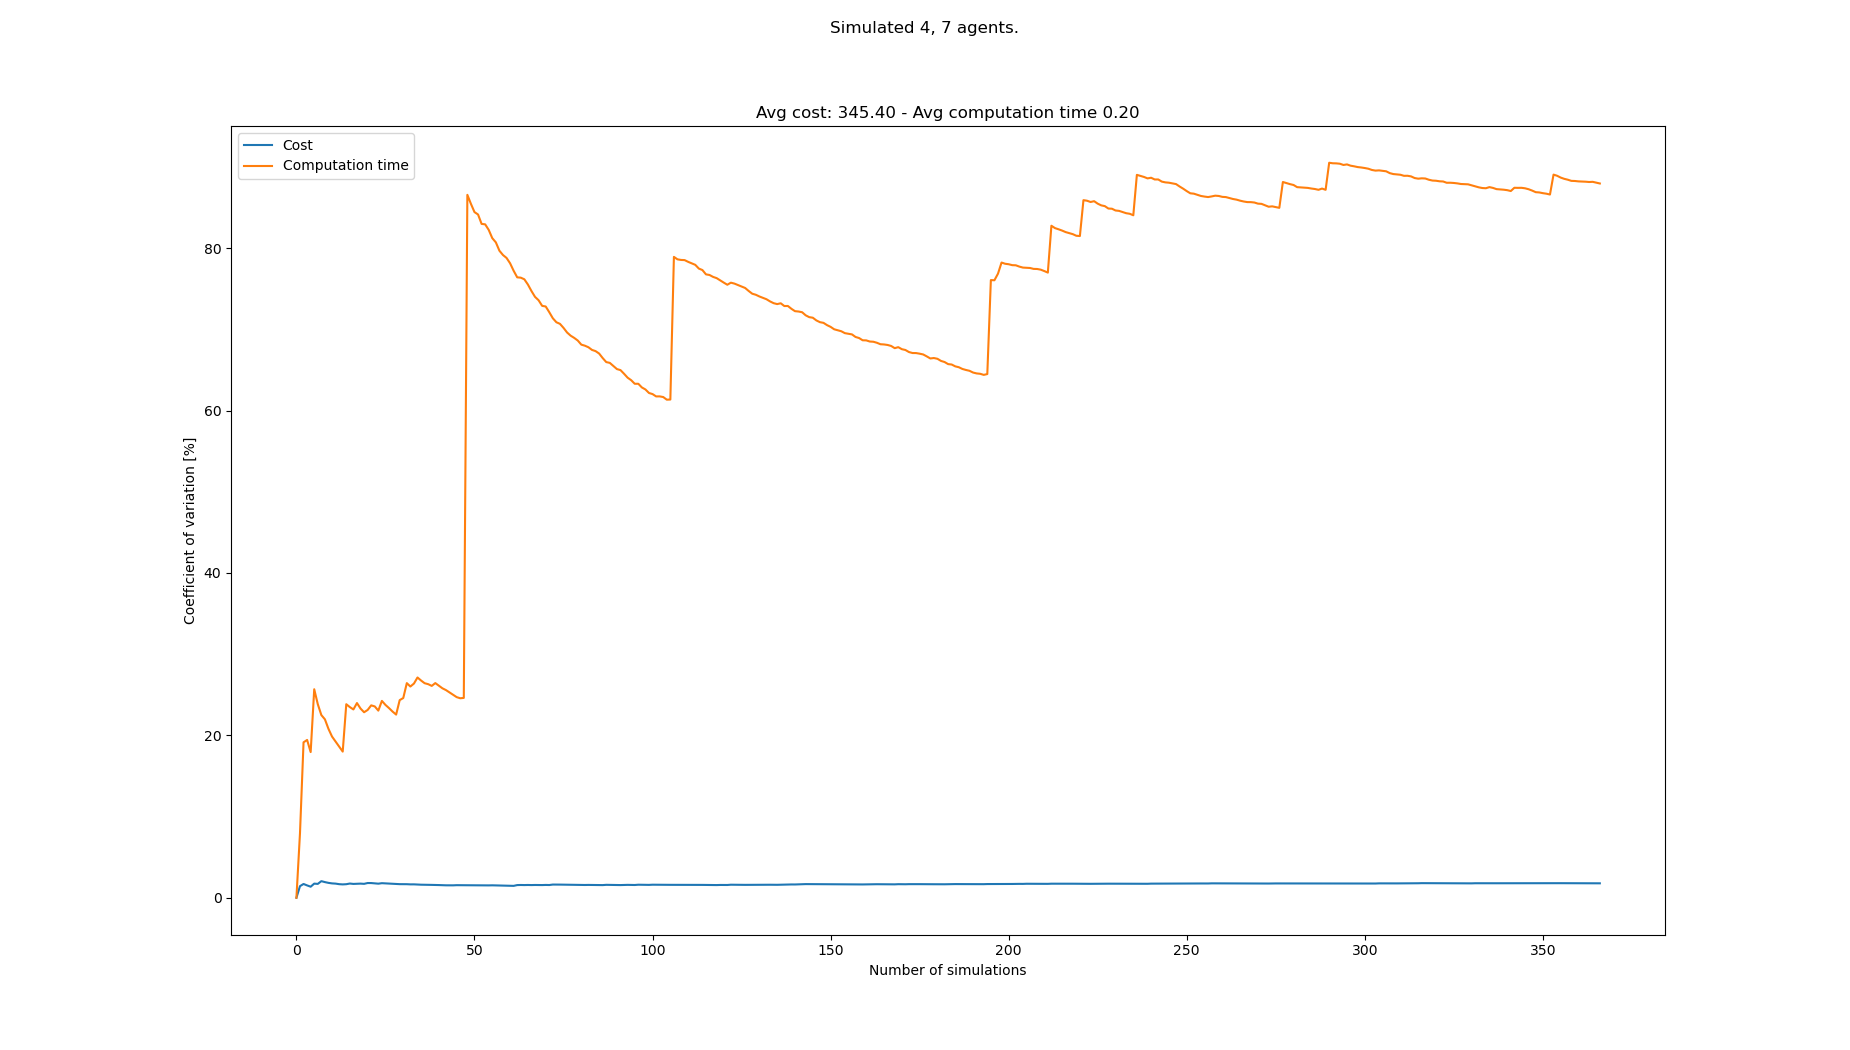

Source data for this figure (header and first rows):
starts, goals, Cost, Cost_var, Cost_mean, Cost_std, Computation time, Computation time_var, Computation time_mean, Computation time_std
[(3, 0), (1, 0), (8, 0), (4, 0), (7, 21)…, [(3, 21), (6, 21), (8, 21), (5, 21), (7,…, 345, 0.0, 345.0, 0.0, 0.1535, 0.0, 0.1535, 0.0
[(4, 0), (5, 0), (1, 0), (0, 0), (4, 21)…, [(0, 21), (4, 21), (6, 21), (8, 21), (4,…, 355, 1.429, 350.0, 5.0, 0.1799, 7.937, 0.1667, 0.01323
[(8, 0), (0, 0), (4, 0), (7, 0), (4, 21)…, [(7, 21), (6, 21), (2, 21), (8, 21), (6,…, 341, 1.697, 347.0, 5.888, 0.1111, 19.14, 0.1482, 0.02836
[(7, 0), (8, 0), (6, 0), (0, 0), (1, 21)…, [(8, 21), (4, 21), (0, 21), (2, 21), (6,…, 344, 1.52, 346.2, 5.262, 0.12, 19.44, 0.1411, 0.02743
[(1, 0), (5, 0), (2, 0), (6, 0), (2, 21)…, [(3, 21), (7, 21), (8, 21), (0, 21), (1,…, 346, 1.36, 346.2, 4.707, 0.1301, 17.94, 0.1389, 0.02492
[(0, 0), (5, 0), (3, 0), (8, 0), (8, 21)…, [(4, 21), (1, 21), (3, 21), (0, 21), (2,…, 335, 1.74, 344.3, 5.991, 0.075, 25.68, 0.1283, 0.03294
[(7, 0), (8, 0), (3, 0), (1, 0), (0, 21)…, [(2, 21), (8, 21), (0, 21), (7, 21), (6,…, 350, 1.707, 345.1, 5.89, 0.126, 23.84, 0.1279, 0.03051
[(7, 0), (5, 0), (1, 0), (8, 0), (4, 21)…, [(6, 21), (7, 21), (1, 21), (4, 21), (0,…, 332, 2.043, 343.5, 7.018, 0.1216, 22.5, 0.1272, 0.02861
[(6, 0), (0, 0), (3, 0), (7, 0), (7, 21)…, [(5, 21), (7, 21), (3, 21), (8, 21), (5,…, 343, 1.927, 343.4, 6.618, 0.1098, 21.98, 0.1252, 0.02752
[(5, 0), (2, 0), (6, 0), (4, 0), (8, 21)…, [(2, 21), (1, 21), (8, 21), (5, 21), (4,…, 345, 1.832, 343.6, 6.296, 0.1328, 20.8, 0.126, 0.02621
[(3, 0), (1, 0), (8, 0), (5, 0), (2, 21)…, [(7, 21), (6, 21), (4, 21), (5, 21), (7,…, 347, 1.769, 343.9, 6.082, 0.1248, 19.85, 0.1259, 0.02499
[(4, 0), (8, 0), (3, 0), (1, 0), (6, 21)…, [(4, 21), (7, 21), (2, 21), (1, 21), (1,…, 339, 1.741, 343.5, 5.979, 0.1164, 19.24, 0.1251, 0.02407
[(1, 0), (4, 0), (3, 0), (2, 0), (5, 21)…, [(2, 21), (1, 21), (6, 21), (8, 21), (0,…, 344, 1.673, 343.5, 5.746, 0.1412, 18.62, 0.1263, 0.02352
[(6, 0), (8, 0), (7, 0), (3, 0), (7, 21)…, [(6, 21), (0, 21), (2, 21), (5, 21), (2,…, 348, 1.645, 343.9, 5.655, 0.1223, 18, 0.126, 0.02269
[(1, 0), (2, 0), (5, 0), (7, 0), (8, 21)…, [(1, 21), (6, 21), (5, 21), (2, 21), (5,…, 351, 1.669, 344.3, 5.746, 0.2166, 23.84, 0.1321, 0.03148
[(8, 0), (4, 0), (3, 0), (5, 0), (5, 21)…, [(2, 21), (8, 21), (3, 21), (7, 21), (5,…, 354, 1.75, 344.9, 6.036, 0.1648, 23.48, 0.1341, 0.0315
[(7, 0), (2, 0), (8, 0), (4, 0), (3, 21)…, [(4, 21), (5, 21), (3, 21), (8, 21), (7,…, 347, 1.703, 345.1, 5.876, 0.1158, 23.19, 0.1331, 0.03086
[(6, 0), (0, 0), (5, 0), (4, 0), (6, 21)…, [(7, 21), (8, 21), (1, 21), (4, 21), (6,…, 352, 1.716, 345.4, 5.928, 0.1895, 23.98, 0.1362, 0.03266
[(7, 0), (1, 0), (3, 0), (0, 0), (4, 21)…, [(4, 21), (0, 21), (1, 21), (2, 21), (7,…, 338, 1.74, 345.1, 6.004, 0.1447, 23.31, 0.1366, 0.03184
[(8, 0), (5, 0), (6, 0), (1, 0), (5, 21)…, [(1, 21), (3, 21), (4, 21), (0, 21), (6,…, 349, 1.713, 345.2, 5.915, 0.1614, 22.85, 0.1379, 0.0315
[(1, 0), (2, 0), (3, 0), (4, 0), (6, 21)…, [(6, 21), (5, 21), (4, 21), (1, 21), (8,…, 334, 1.813, 344.7, 6.25, 0.105, 23.13, 0.1363, 0.03153
[(5, 0), (2, 0), (4, 0), (3, 0), (4, 21)…, [(1, 21), (5, 21), (6, 21), (2, 21), (7,…, 351, 1.81, 345.0, 6.245, 0.1917, 23.7, 0.1388, 0.0329
[(6, 0), (2, 0), (1, 0), (7, 0), (0, 21)…, [(5, 21), (3, 21), (1, 21), (0, 21), (2,…, 346, 1.771, 345, 6.111, 0.1771, 23.57, 0.1405, 0.03311
[(1, 0), (3, 0), (7, 0), (5, 0), (1, 21)…, [(5, 21), (1, 21), (4, 21), (8, 21), (6,…, 345, 1.734, 345, 5.982, 0.152, 23.05, 0.141, 0.03249
[(4, 0), (3, 0), (5, 0), (1, 0), (8, 21)…, [(4, 21), (1, 21), (3, 21), (6, 21), (0,…, 335, 1.794, 344.6, 6.183, 0.08547, 24.25, 0.1388, 0.03364
[(5, 0), (2, 0), (4, 0), (1, 0), (6, 21)…, [(4, 21), (6, 21), (0, 21), (2, 21), (1,…, 348, 1.769, 344.8, 6.097, 0.1499, 23.75, 0.1392, 0.03306
[(0, 0), (2, 0), (3, 0), (7, 0), (2, 21)…, [(0, 21), (3, 21), (5, 21), (8, 21), (5,…, 342, 1.743, 344.7, 6.006, 0.1333, 23.36, 0.139, 0.03246
[(4, 0), (2, 0), (7, 0), (1, 0), (2, 21)…, [(5, 21), (1, 21), (0, 21), (7, 21), (6,…, 343, 1.714, 344.6, 5.906, 0.1405, 22.93, 0.139, 0.03188
[(6, 0), (8, 0), (1, 0), (4, 0), (1, 21)…, [(1, 21), (4, 21), (5, 21), (0, 21), (5,…, 347, 1.688, 344.7, 5.82, 0.135, 22.56, 0.1389, 0.03133
[(2, 0), (1, 0), (5, 0), (8, 0), (7, 21)…, [(7, 21), (2, 21), (1, 21), (6, 21), (2,…, 349, 1.674, 344.8, 5.774, 0.2256, 24.34, 0.1418, 0.03451
[(1, 0), (5, 0), (2, 0), (8, 0), (5, 21)…, [(5, 21), (7, 21), (4, 21), (8, 21), (0,…, 339, 1.675, 344.6, 5.773, 0.1046, 24.6, 0.1406, 0.03458
[(2, 0), (8, 0), (3, 0), (0, 0), (4, 21)…, [(5, 21), (1, 21), (8, 21), (2, 21), (6,…, 350, 1.67, 344.8, 5.758, 0.2372, 26.44, 0.1436, 0.03796
[(0, 0), (4, 0), (5, 0), (2, 0), (8, 21)…, [(4, 21), (1, 21), (0, 21), (7, 21), (8,…, 347, 1.648, 344.9, 5.682, 0.1606, 26.02, 0.1441, 0.03749
[(0, 0), (7, 0), (4, 0), (3, 0), (0, 21)…, [(6, 21), (3, 21), (2, 21), (7, 21), (6,…, 351, 1.65, 345.1, 5.693, 0.2088, 26.38, 0.146, 0.03852
[(7, 0), (0, 0), (1, 0), (4, 0), (5, 21)…, [(0, 21), (8, 21), (5, 21), (4, 21), (0,…, 346, 1.627, 345.1, 5.613, 0.08825, 27.13, 0.1444, 0.03917
[(2, 0), (8, 0), (5, 0), (6, 0), (7, 21)…, [(3, 21), (7, 21), (4, 21), (2, 21), (4,…, 343, 1.607, 345, 5.545, 0.1437, 26.75, 0.1443, 0.03862
[(5, 0), (2, 0), (4, 0), (6, 0), (1, 21)…, [(2, 21), (7, 21), (0, 21), (8, 21), (3,…, 340, 1.603, 344.9, 5.53, 0.1388, 26.43, 0.1442, 0.0381
[(0, 0), (1, 0), (5, 0), (3, 0), (6, 21)…, [(3, 21), (1, 21), (4, 21), (8, 21), (5,…, 340, 1.599, 344.8, 5.513, 0.1215, 26.31, 0.1436, 0.03777
[(5, 0), (4, 0), (2, 0), (6, 0), (7, 21)…, [(2, 21), (3, 21), (0, 21), (7, 21), (4,…, 342, 1.584, 344.7, 5.459, 0.1791, 26.09, 0.1445, 0.03771
[(3, 0), (6, 0), (0, 0), (8, 0), (1, 21)…, [(2, 21), (3, 21), (5, 21), (4, 21), (0,…, 349, 1.575, 344.8, 5.432, 0.2108, 26.44, 0.1462, 0.03865
[(6, 0), (1, 0), (3, 0), (7, 0), (7, 21)…, [(8, 21), (7, 21), (5, 21), (0, 21), (3,…, 348, 1.562, 344.9, 5.388, 0.146, 26.12, 0.1462, 0.03817
[(8, 0), (3, 0), (7, 0), (5, 0), (2, 21)…, [(6, 21), (3, 21), (8, 21), (2, 21), (6,…, 344, 1.544, 344.9, 5.325, 0.164, 25.8, 0.1466, 0.03781
[(2, 0), (6, 0), (8, 0), (7, 0), (5, 21)…, [(8, 21), (6, 21), (5, 21), (1, 21), (2,…, 348, 1.532, 344.9, 5.284, 0.1343, 25.58, 0.1463, 0.03742
[(5, 0), (0, 0), (2, 0), (4, 0), (8, 21)…, [(1, 21), (2, 21), (6, 21), (8, 21), (7,…, 340, 1.53, 344.8, 5.275, 0.1447, 25.29, 0.1463, 0.03699
[(1, 0), (3, 0), (0, 0), (5, 0), (4, 21)…, [(2, 21), (1, 21), (8, 21), (4, 21), (3,…, 350, 1.528, 344.9, 5.272, 0.1598, 24.99, 0.1466, 0.03663
[(4, 0), (6, 0), (1, 0), (2, 0), (7, 21)…, [(5, 21), (2, 21), (6, 21), (1, 21), (1,…, 353, 1.549, 345.1, 5.346, 0.1615, 24.71, 0.1469, 0.0363
[(4, 0), (0, 0), (6, 0), (2, 0), (3, 21)…, [(7, 21), (5, 21), (8, 21), (3, 21), (7,…, 340, 1.548, 345.0, 5.34, 0.129, 24.57, 0.1465, 0.036
[(8, 0), (4, 0), (2, 0), (0, 0), (3, 21)…, [(8, 21), (7, 21), (5, 21), (2, 21), (0,…, 339, 1.552, 344.9, 5.353, 0.1153, 24.61, 0.1459, 0.0359
[(2, 0), (7, 0), (1, 0), (6, 0), (0, 21)…, [(3, 21), (8, 21), (5, 21), (2, 21), (8,…, , 1.552, 344.9, 5.353, 1.13, 86.58, 0.166, 0.1437
[(4, 0), (2, 0), (8, 0), (7, 0), (7, 21)…, [(6, 21), (0, 21), (4, 21), (5, 21), (8,…, 345, 1.536, 344.9, 5.298, 0.192, 85.47, 0.1665, 0.1423
[(7, 0), (0, 0), (6, 0), (5, 0), (5, 21)…, [(0, 21), (4, 21), (6, 21), (5, 21), (3,…, 351, 1.54, 345.0, 5.314, 0.1856, 84.45, 0.1668, 0.1409
[(3, 0), (6, 0), (0, 0), (4, 0), (5, 21)…, [(5, 21), (1, 21), (2, 21), (8, 21), (8,…, 342, 1.53, 344.9, 5.278, 0.1217, 84.16, 0.166, 0.1397
[(1, 0), (2, 0), (7, 0), (6, 0), (4, 21)…, [(8, 21), (3, 21), (5, 21), (7, 21), (6,…, 349, 1.524, 345, 5.257, 0.2143, 83, 0.1669, 0.1385
[(1, 0), (7, 0), (2, 0), (0, 0), (2, 21)…, [(0, 21), (3, 21), (5, 21), (2, 21), (4,…, 341, 1.518, 344.9, 5.236, 0.1051, 82.94, 0.1657, 0.1375
[(5, 0), (1, 0), (2, 0), (7, 0), (4, 21)…, [(7, 21), (6, 21), (5, 21), (2, 21), (4,…, 351, 1.522, 345.1, 5.251, 0.1583, 82.26, 0.1656, 0.1362
[(4, 0), (8, 0), (0, 0), (7, 0), (3, 21)…, [(2, 21), (3, 21), (7, 21), (6, 21), (7,…, 352, 1.531, 345.2, 5.285, 0.2042, 81.24, 0.1663, 0.1351
[(4, 0), (0, 0), (5, 0), (8, 0), (4, 21)…, [(3, 21), (2, 21), (1, 21), (7, 21), (1,…, 347, 1.519, 345.2, 5.243, 0.1449, 80.72, 0.1659, 0.1339
[(0, 0), (1, 0), (5, 0), (6, 0), (0, 21)…, [(4, 21), (1, 21), (3, 21), (5, 21), (0,…, 347, 1.507, 345.2, 5.202, 0.2184, 79.7, 0.1668, 0.133
[(4, 0), (3, 0), (7, 0), (1, 0), (1, 21)…, [(5, 21), (6, 21), (2, 21), (7, 21), (2,…, 345, 1.494, 345.2, 5.157, 0.15, 79.16, 0.1665, 0.1318
[(4, 0), (2, 0), (1, 0), (3, 0), (3, 21)…, [(4, 21), (8, 21), (5, 21), (7, 21), (7,…, 346, 1.481, 345.3, 5.114, 0.1332, 78.81, 0.166, 0.1308
... 283 more rows
